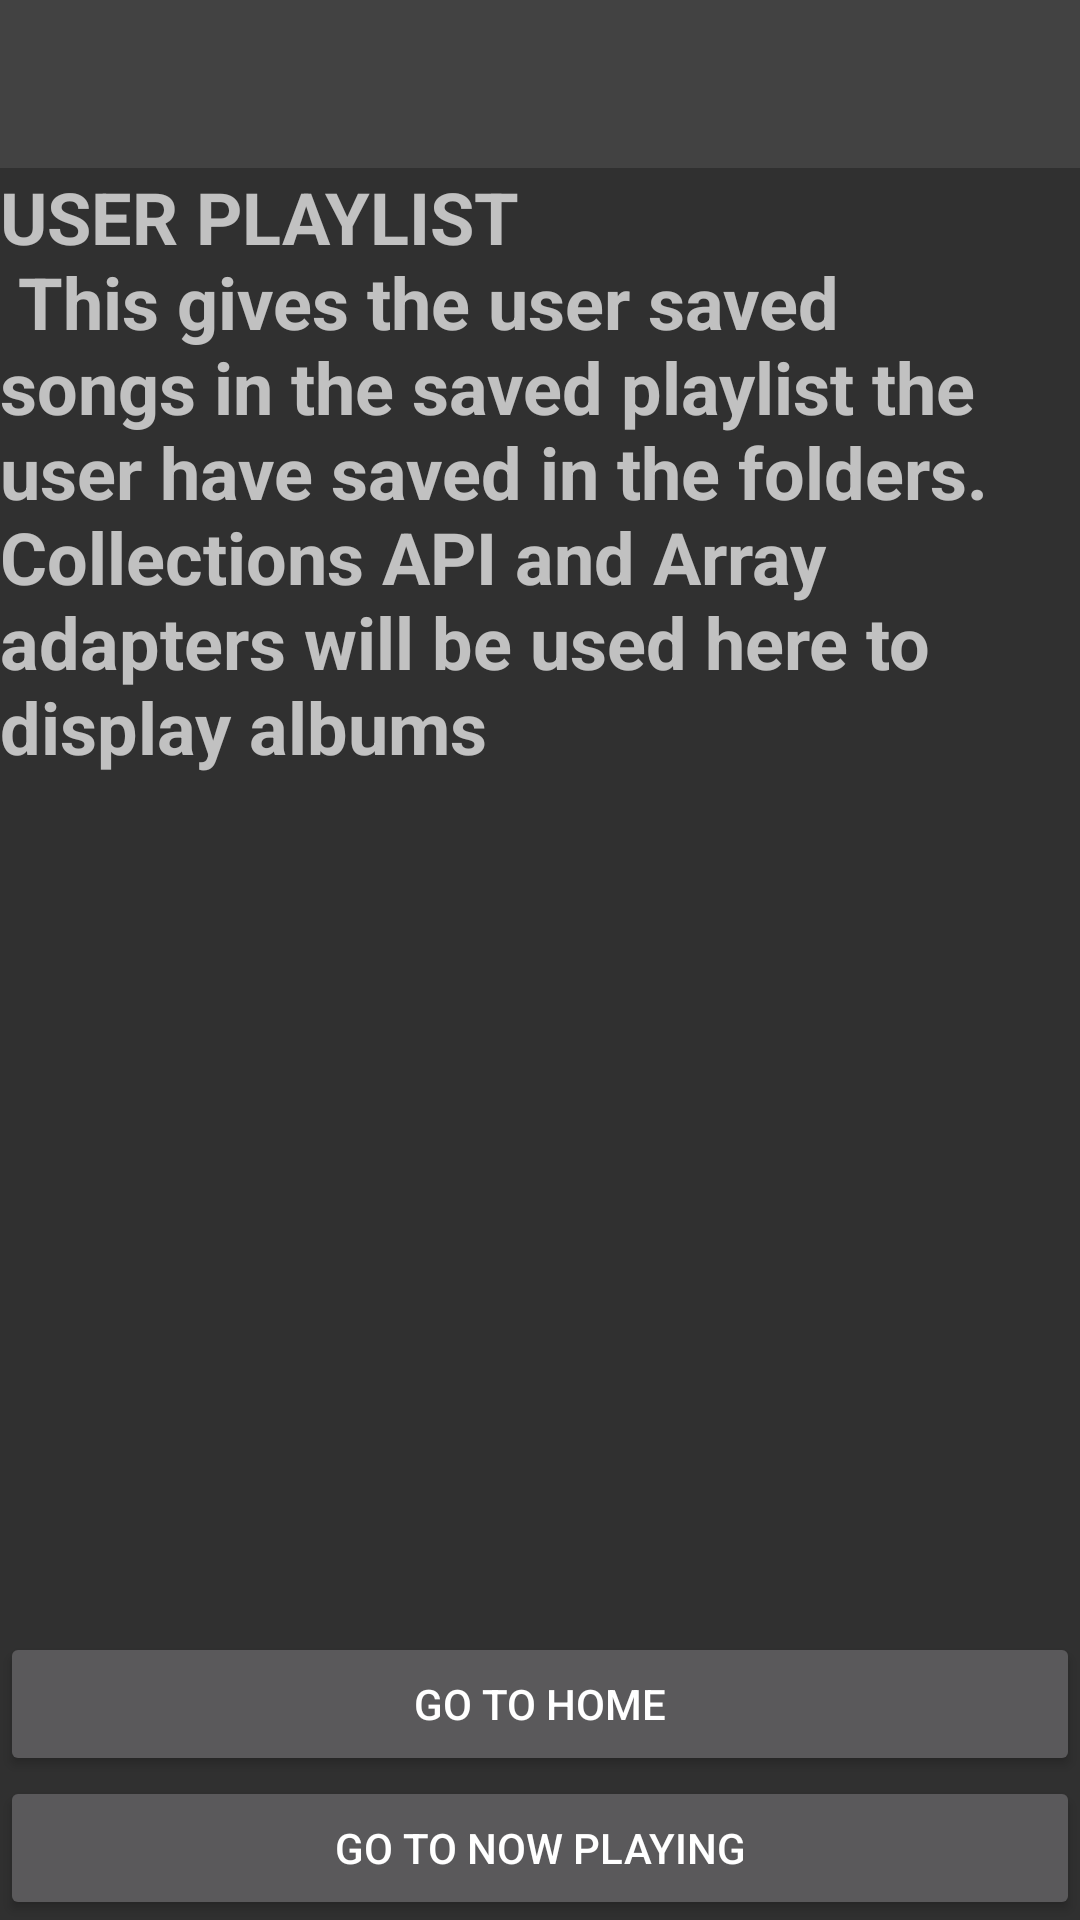

Write the Android layout XML for this screen, with the resource values it uses.
<!-- AndroidManifest.xml: application theme AppTheme -->
<!-- res/layout/activity_user_playlist.xml -->
<?xml version="1.0" encoding="utf-8"?>
<LinearLayout xmlns:android="http://schemas.android.com/apk/res/android"
    xmlns:app="http://schemas.android.com/apk/res-auto"
    xmlns:tools="http://schemas.android.com/tools"
    android:layout_width="match_parent"
    android:layout_height="match_parent"
    android:orientation="vertical"
    tools:context="com.example.dineshbalajivenkataraman.mymusicapp.UserPlaylistActivity">
    <android.support.v7.widget.Toolbar
        android:id="@+id/toolbar_actionbar_playlist"
        android:layout_width="match_parent"
        android:layout_height="wrap_content"
        android:background="@color/toolbar_color"
        android:fitsSystemWindows="true"
        tools:layout_editor_absoluteX="8dp"
        tools:layout_editor_absoluteY="0dp" />
    <TextView
        android:id="@+id/text_playlist"
        android:layout_width="wrap_content"
        android:layout_height="wrap_content"
        android:layout_weight="1"
        android:text="@string/playlist_desc"
        android:textSize="@dimen/text_size"
        android:textStyle="bold"
        tools:layout_editor_absoluteX="0dp"
        tools:layout_editor_absoluteY="0dp" />
    <Button
        android:id="@+id/go_home"
        android:layout_width="match_parent"
        android:layout_height="wrap_content"
        android:text="@string/go_home" />
    <Button
        android:id="@+id/now_playing"
        android:layout_width="match_parent"
        android:layout_height="wrap_content"
        android:text="Go To Now Playing" />
</LinearLayout>
<!-- resources referenced by this layout -->
<resources>
  <color name="toolbar_color">#424242</color>
  <dimen name="text_size">24sp</dimen>
  <string name="go_home">Go To Home</string>
  <string name="playlist_desc">USER PLAYLIST \n This gives the user saved songs in the saved playlist the user have saved in the folders. Collections API and Array adapters will be used here to display albums</string>
  <style name="AppTheme" parent="Theme.AppCompat.NoActionBar">
          <item name="android:colorPrimary">@color/colorPrimary</item>
          <item name="windowActionBar">false</item>
      </style>
  <color name="colorPrimary">#424242</color>
</resources>
